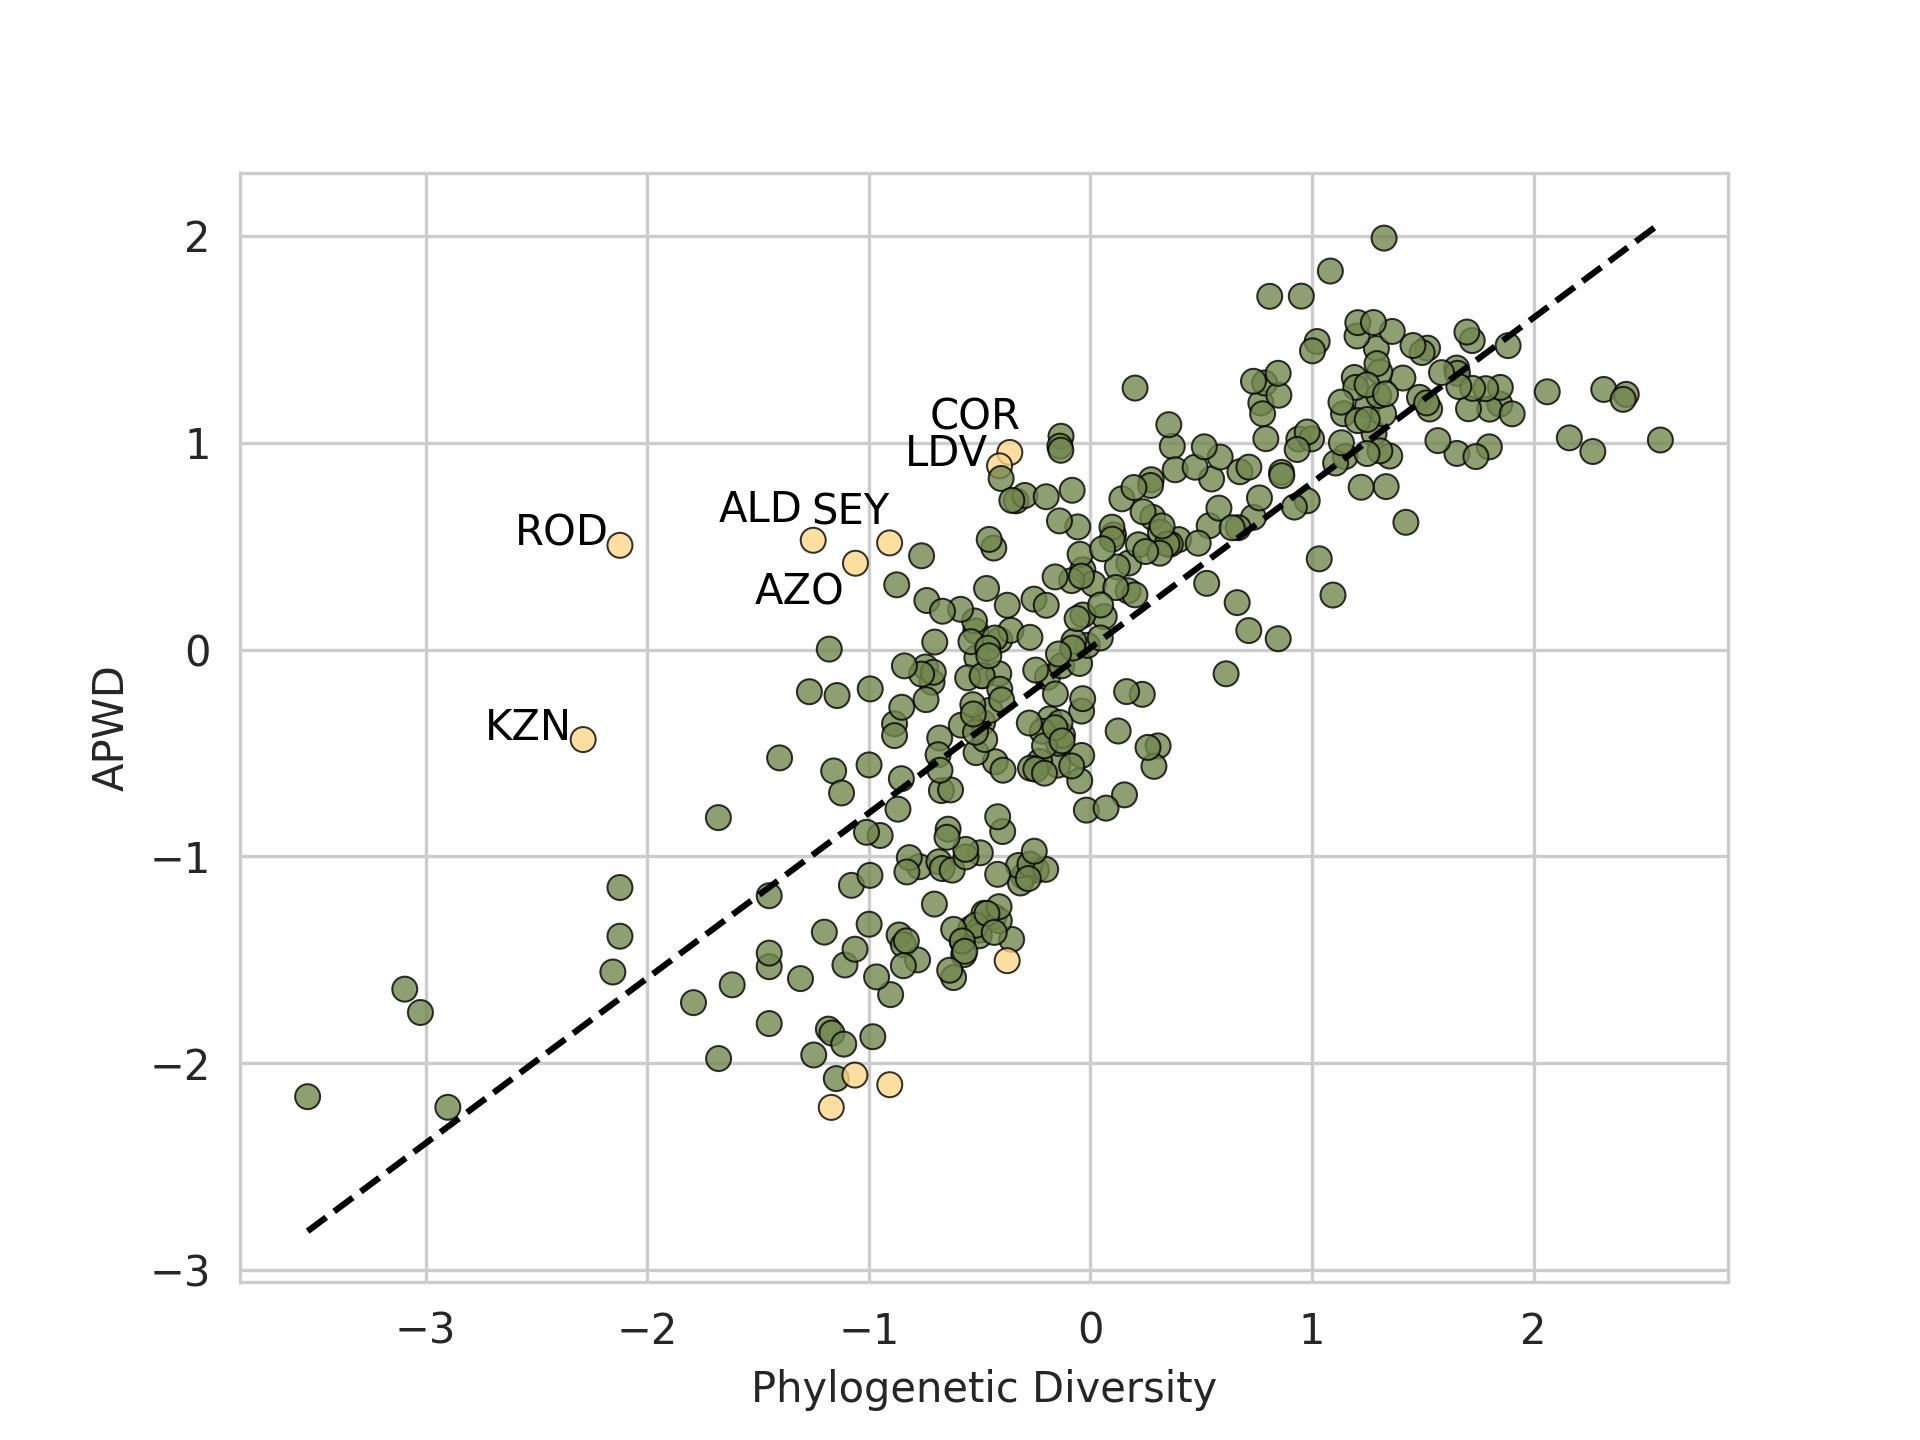

The data file committed next to this chart (first rows):
, Group, Phylogenetic Diversity, number_of_species_in_group, APWD, r_squared, expected_diversity, APWD_residuals, highlight_high, highlight_low
0, ABT, -0.7385, -0.7758, 0.2369, 0.6413, -0.5814, 0.8183, False, False
1, AFG, 0.3692, 0.4611, 0.982, 0.6413, 0.3027, 0.6793, False, False
2, AGE, 0.5466, 0.406, 0.8241, 0.6413, 0.4443, 0.3798, False, False
3, AGS, -0.9058, -1.361, -2.104, 0.6413, -0.715, -1.389, False, True
4, AGW, -0.133, -0.4078, 1.031, 0.6413, -0.09811, 1.129, False, False
5, ALA, -0.1474, -0.2374, -0.559, 0.6413, -0.1097, -0.4494, False, False
6, ALB, -0.03458, 0.4339, 0.3853, 0.6413, -0.01958, 0.4049, False, False
7, ALD, -1.251, -1.745, 0.5281, 0.6413, -0.9908, 1.519, True, False
8, ALG, -0.1943, 0.1145, -0.1344, 0.6413, -0.147, 0.01262, False, False
9, ALT, -0.1443, 0.2209, -0.4535, 0.6413, -0.1071, -0.3464, False, False
10, ALU, -1.183, -1.361, -1.835, 0.6413, -0.9362, -0.899, False, False
11, AMU, -0.5174, -0.3478, 0.08898, 0.6413, -0.4049, 0.4939, False, False
12, AND, 1.251, 0.9818, 1.179, 0.6413, 1.006, 0.1723, False, False
13, ANG, 1.19, 1.205, 1.315, 0.6413, 0.9582, 0.3569, False, False
14, ARI, -0.03993, -0.04659, -0.2977, 0.6413, -0.02386, -0.2738, False, False
15, ARK, -0.2296, -0.4716, -0.541, 0.6413, -0.1752, -0.3658, False, False
16, ARU, -0.7447, -1.213, -0.08441, 0.6413, -0.5864, 0.502, False, False
17, ASK, -0.902, -0.9709, -1.668, 0.6413, -0.7119, -0.9564, False, False
18, ASS, 1.847, 1.65, 1.186, 0.6413, 1.482, -0.2961, False, False
19, AUT, 0.06211, 0.6342, 0.1593, 0.6413, 0.0576, 0.1018, False, False
20, AZO, -1.061, -1.361, 0.4171, 0.6413, -0.8386, 1.256, True, False
21, BAH, -0.1302, -0.3478, -0.07897, 0.6413, -0.09593, 0.01696, False, False
22, BAL, -0.5232, -0.3478, 0.1379, 0.6413, -0.4096, 0.5474, False, False
23, BAN, 1.802, 1.711, 1.162, 0.6413, 1.446, -0.284, False, False
24, BEN, 1.023, 1.15, 1.489, 0.6413, 0.8245, 0.6643, False, False
25, BER, -1.679, -1.745, -0.8127, 0.6413, -1.332, 0.5197, False, False
26, BGM, -0.4891, -0.04659, -0.1269, 0.6413, -0.3824, 0.2555, False, False
27, BIS, 0.1418, -0.04659, 0.7284, 0.6413, 0.1212, 0.6072, False, False
28, BKN, 0.7353, 0.6789, 0.6388, 0.6413, 0.5949, 0.04393, False, False
29, BLR, -0.5128, -0.09109, -0.04011, 0.6413, -0.4013, 0.3612, False, False
30, BLT, -0.6728, -0.1863, -0.6819, 0.6413, -0.529, -0.1529, False, False
31, BLZ, 0.9402, 0.822, 1.017, 0.6413, 0.7585, 0.2588, False, False
32, BOL, 1.652, 1.686, 1.36, 0.6413, 1.327, 0.03353, False, False
33, BOR, 1.654, 1.477, 0.9478, 0.6413, 1.328, -0.3801, False, False
34, BOT, 0.305, 0.03708, -0.4659, 0.6413, 0.2515, -0.7174, False, False
35, BRC, -0.43, -0.6124, -0.5426, 0.6413, -0.3352, -0.2074, False, False
36, BRY, -0.2471, 0.03708, -0.09944, 0.6413, -0.1892, 0.08978, False, False
37, BUL, 0.1728, 0.7426, 0.4178, 0.6413, 0.146, 0.2719, False, False
38, BUR, 0.7626, 0.5634, 0.7328, 0.6413, 0.6167, 0.1161, False, False
39, BZC, 1.41, 1.445, 1.312, 0.6413, 1.133, 0.179, False, False
40, BZE, 1.485, 1.487, 1.219, 0.6413, 1.193, 0.02594, False, False
41, BZL, 1.531, 1.567, 1.162, 0.6413, 1.23, -0.06714, False, False
42, BZN, 1.849, 1.869, 1.267, 0.6413, 1.484, -0.2173, False, False
43, BZS, 0.7688, 0.8596, 1.192, 0.6413, 0.6217, 0.5703, False, False
44, CAB, 0.2013, 0.4611, 1.264, 0.6413, 0.1687, 1.095, False, False
45, CAF, 1.29, 1.423, 1.455, 0.6413, 1.038, 0.417, False, False
46, CAL, -0.03977, 0.03708, -0.5121, 0.6413, -0.02372, -0.4884, False, False
47, CAY, -0.184, -0.4716, -0.3353, 0.6413, -0.1389, -0.1964, False, False
48, CBD, 1.903, 1.824, 1.139, 0.6413, 1.527, -0.3877, False, False
49, CHA, 0.612, 0.4611, -0.1174, 0.6413, 0.4965, -0.6139, False, False
50, CHC, 2.572, 2.346, 1.013, 0.6413, 2.061, -1.048, False, False
51, CHH, 1.568, 1.295, 1.01, 0.6413, 1.259, -0.2497, False, False
52, CHI, 0.1697, 0.5875, 0.284, 0.6413, 0.1435, 0.1405, False, False
53, CHM, -0.1583, 0.2209, -0.2149, 0.6413, -0.1183, -0.0966, False, False
54, CHN, 0.8471, 1.091, 0.05208, 0.6413, 0.6841, -0.6321, False, False
55, CHQ, 0.01324, 0.3478, 0.3175, 0.6413, 0.01859, 0.2989, False, False
56, CHS, 2.267, 2.094, 0.9571, 0.6413, 1.818, -0.8605, False, False
57, CHT, 1.094, 1.15, 0.2632, 0.6413, 0.8815, -0.6183, False, False
58, CHX, -0.04918, 0.1867, -0.06747, 0.6413, -0.03124, -0.03624, False, False
59, CKI, -0.8842, -1.534, -0.359, 0.6413, -0.6977, 0.3388, False, False
... 278 more rows
